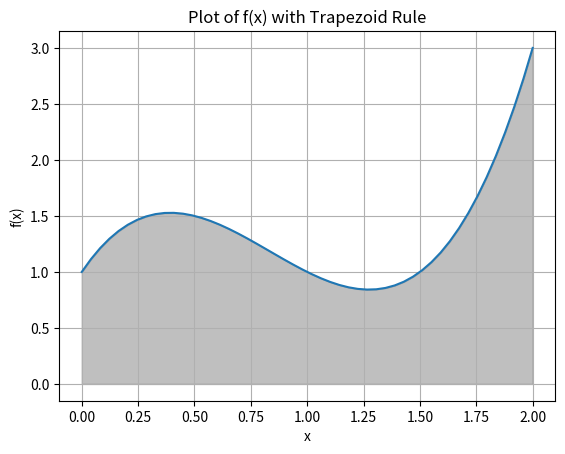

Write Python code to recreate this figure.
import numpy as np

import matplotlib.pyplot as plt

# Define the function f(x)
def f(x):
    return 2*x**3 - 5*x**2 + 3*x + 1

# Generate x and y values for plotting
x = np.linspace(0, 2, 50)
y = f(x)

# Trapezoid Rule
def trapezoid_rule(f, a, b, n):
    h = (b - a) / n
    x = np.linspace(a, b, n+1)
    y = f(x)
    area = h * (np.sum(y) - 0.5 * (y[0] + y[-1]))
    return area

# Calculate and plot the trapezoid rule
n = 50  # Number of subintervals
area = trapezoid_rule(f, 0, 2, n)

print(area)

# Plot the function and the area under the curve
plt.plot(x, y)
plt.fill_between(x, y, where=(x >= 0) & (x <= 2), color='gray', alpha=0.5)
plt.xlabel('x')
plt.ylabel('f(x)')
plt.title('Plot of f(x) with Trapezoid Rule')
plt.grid(True)
plt.show()